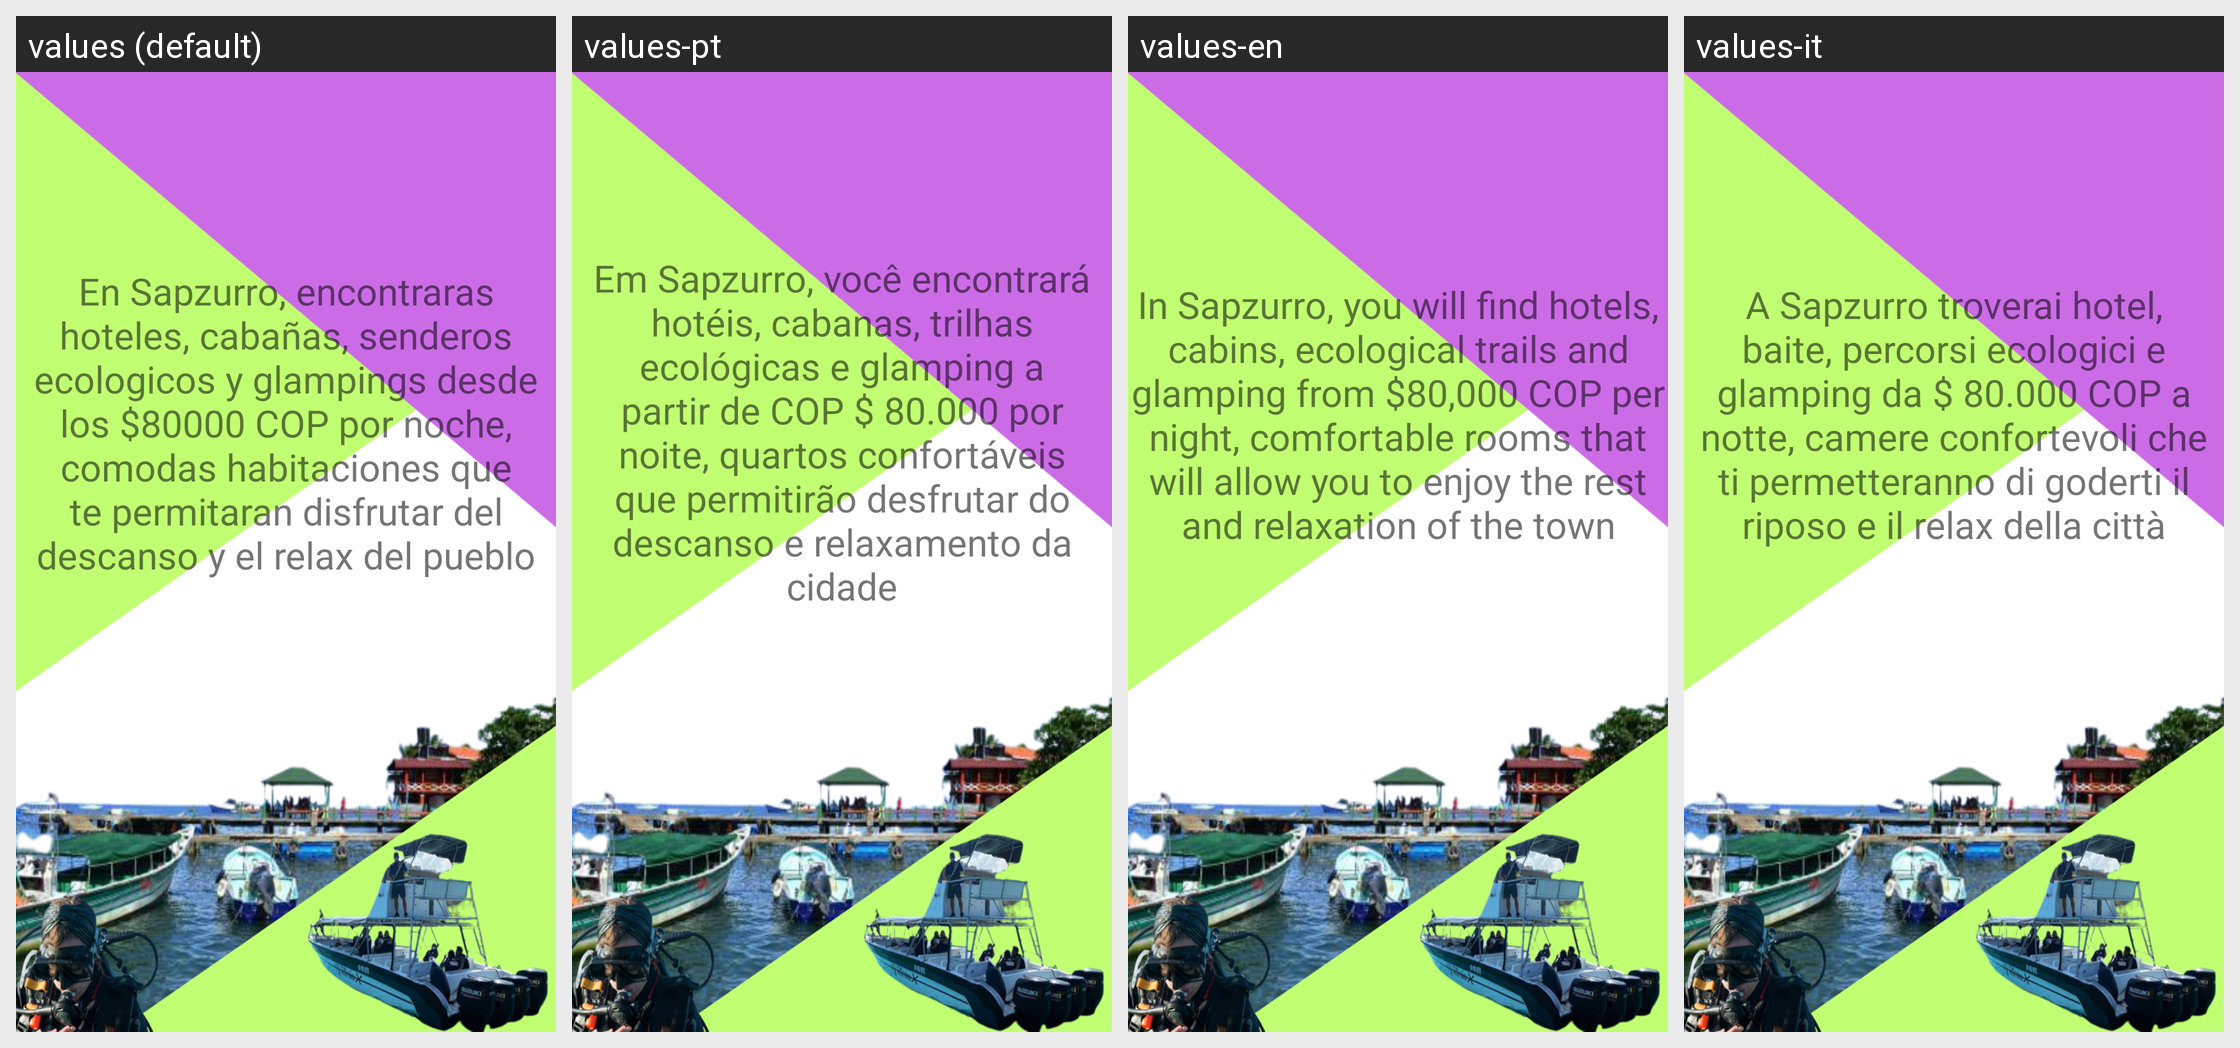

The Android screen above is rendered under several locales of the same app. Produce the string resources it draws, with the default and per-locale values.
Android screen res/layout/activity_sitios.xml rendered under 4 locales, left to right: values (default), values-pt, values-en, values-it. Device: Nexus 5 (rendered at 1080×1920; each locale shown at half size, 540×960, under a caption strip naming it); theme Theme.VengaAMiPueblo2.
Strings drawn on this screen, with the default value and each locale's value (text and hints the layout hard-codes, and strings that could not be matched under every locale, appear in the picture but are not listed):

descripcionsitios
  values: En Sapzurro, encontraras hoteles, cabañas, senderos ecologicos y glampings desde los $80000 COP por noche, comodas habitaciones que te permitaran disfrutar del descanso y el relax del pueblo
  values-pt: Em Sapzurro, você encontrará hotéis, cabanas, trilhas ecológicas e glamping a partir de COP $ 80.000 por noite, quartos confortáveis que permitirão desfrutar do descanso e relaxamento da cidade
  values-en: In Sapzurro, you will find hotels, cabins, ecological trails and glamping from $80,000 COP per night, comfortable rooms that will allow you to enjoy the rest and relaxation of the town
  values-it: A Sapzurro troverai hotel, baite, percorsi ecologici e glamping da $ 80.000 COP a notte, camere confortevoli che ti permetteranno di goderti il riposo e il relax della città

botonVermas
  values: Ver más
  values-pt: Ver mais
  values-en: See more
  values-it: Vedi altro
